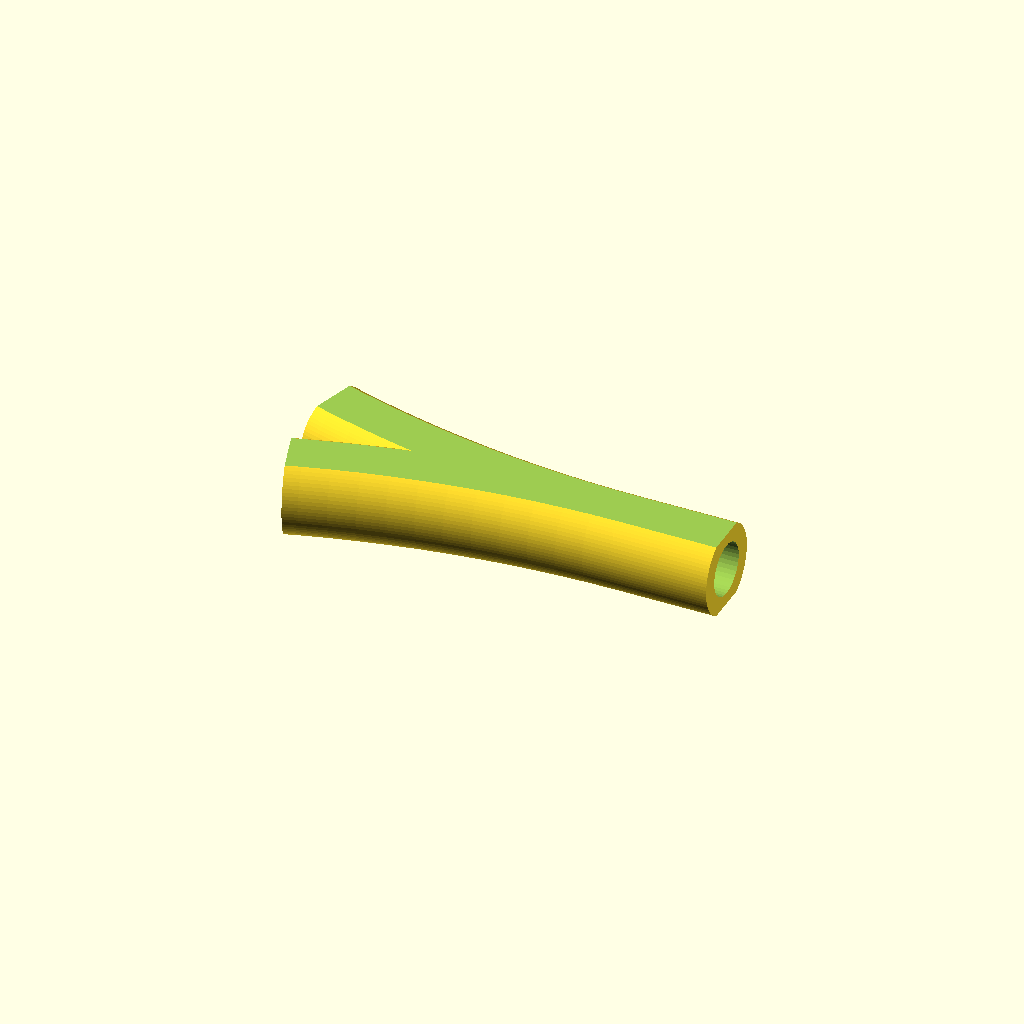
Cell 1: rendered with the file's own defaults.
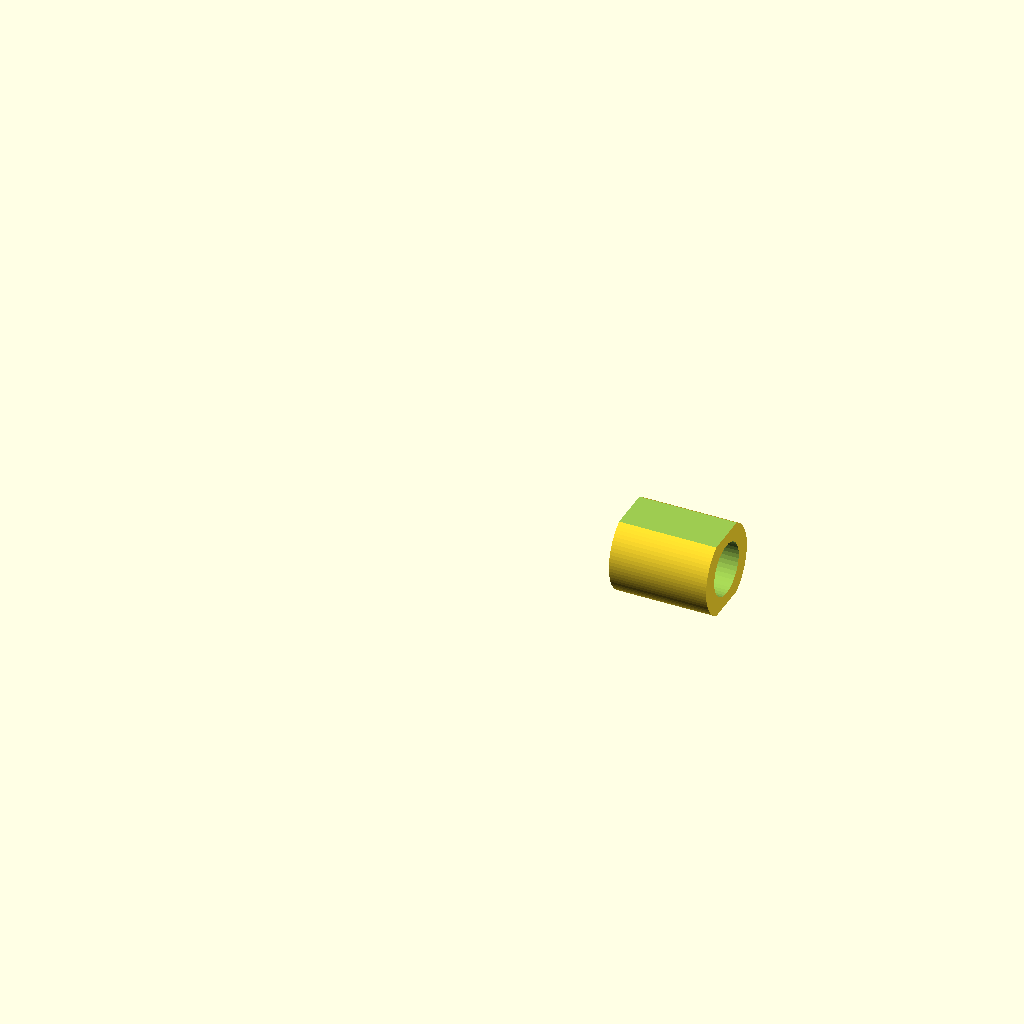
Cell 2 — debug set to true, the other parameters unchanged.
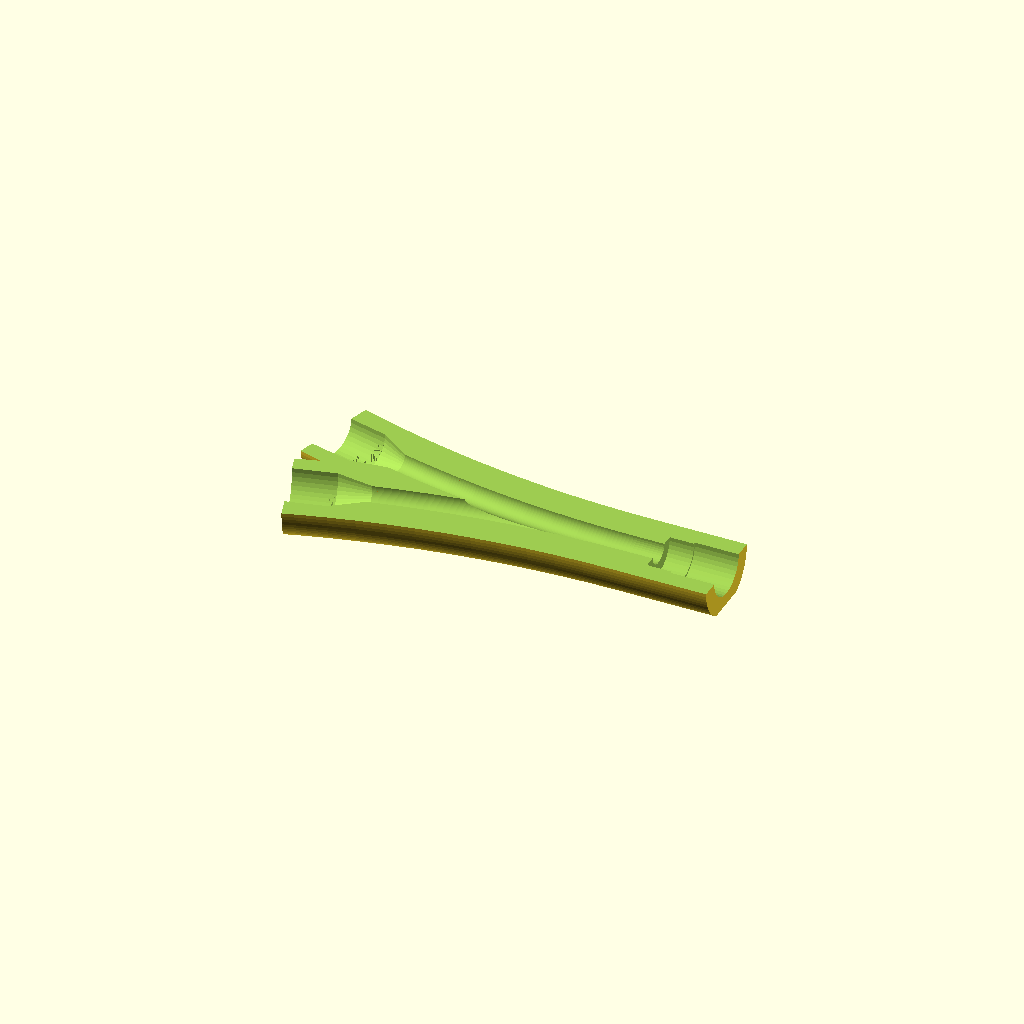
Cell 3 — horizontalCut set to true, the other parameters unchanged.
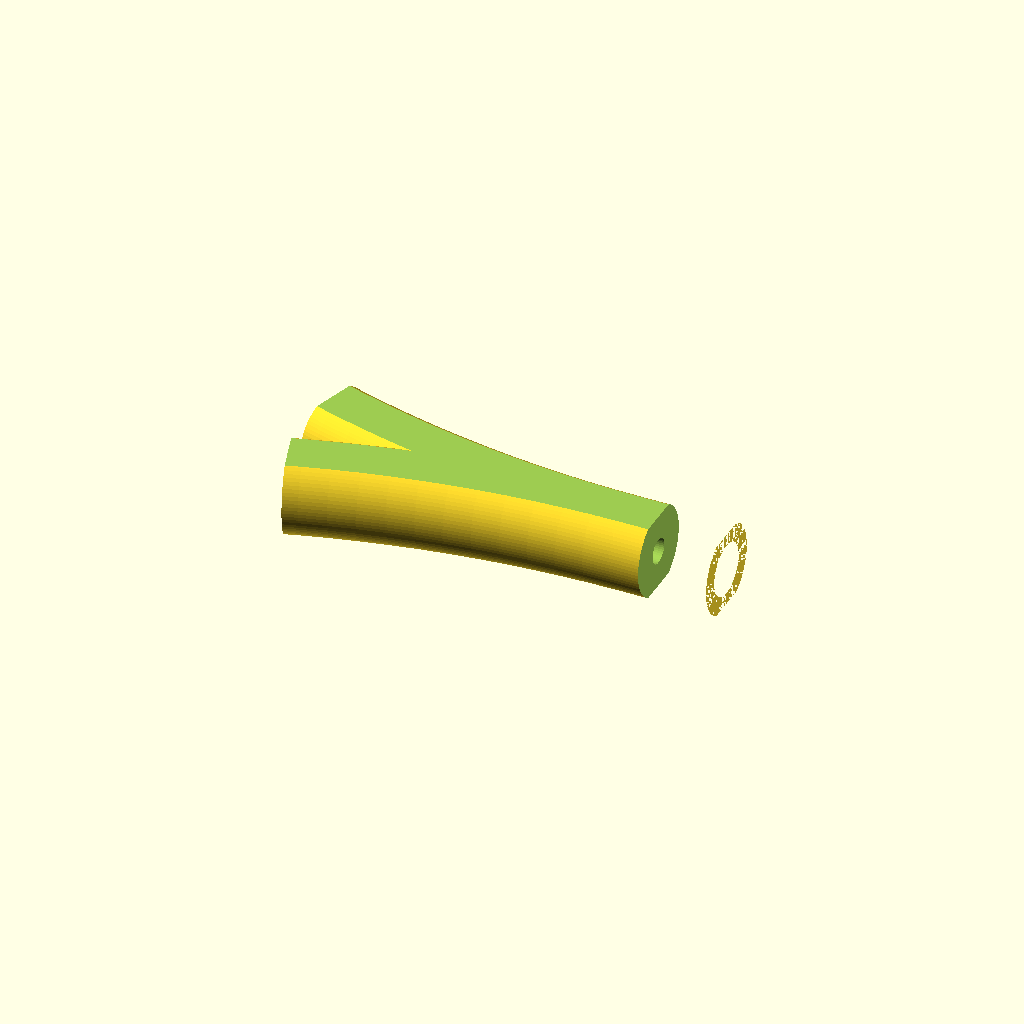
Cell 4: the same model with radPtfe = 5.
One fixed orthographic camera (rotation 55°, 0°, 25°; colour scheme Cornfield) for every cell.
The OpenSCAD source (inputs/thingiverse/files/thing-2328933/files/y.scad):
fine = 40;						// circles fineness, turn down to 10 while designing for 3d performance reasons

debug = false;                  // enable to produce test part
horizontalCut = false;          // enable to see insides

radIn = 1.3;					// fillament guide radius, 1.2 for 1.75 filament
radPtfe = 2.5;					// ptfe radius, set to radIn if you don't have fittings that let ptfe tube to go straight through
radThread = 5.4/2;				// cylinder radius for M6 screw
radOut = 4.5;					// outter radius

radBig = 110;					// cuvature radius, affects overall part length
angle = acos(1 - 5/radBig);		// 5*2 is the distance betwen 2 inlets to fit both ptfe fittings

module arcTube(radius, angle)
{
	// i'm on OpenSCAD 2015 so no angle in rotate_extrude for me =(

	translate([0, -radBig, 0])
	difference()
	{
		rotate_extrude(angle = 360, $fn = fine*6, convexity = 10)
		{
			translate([radBig, 0, 0])
			circle(r = radius, $fn = fine*2);
		}

		translate([0, -radBig*2, -10])
		cube([radBig*2, radBig*4, radOut + 20]);

		rotate([0, 0,  180 + angle])
		translate([0, -radBig*2, -10])
		cube([radBig*2, radBig*4, radOut + 20]);
	}
}

difference()
{
	// main body
	union()
	{
		arcTube(radOut, angle);
		mirror([0,1,0])
		arcTube(radOut, angle);
		
		rotate([0, 90, 0])
		cylinder(r = radOut, h = 10, $fn = fine*2);
	}

	// fillament channel
	arcTube(radIn, angle);
	mirror([0,1,0])
	arcTube(radIn, angle);

	rotate([0, 90, 0])
	translate([0, 0, -1])
	cylinder(r = radIn, h = 12, $fn = fine);

	// outlet thread
	translate([10, 0, 0])
	rotate([0, -90, 0])
	union()
	{
		translate([0, 0, -1])
		cylinder(r = radThread, h = 4.5 + 1, $fn = fine);
		cylinder(r = radPtfe, h = 7, $fn = fine);
	}

	// inlet thread 1
	translate([0, -radBig, 0])
	rotate([0, 0, angle - 3.5])
	translate([0, radBig, 0])
	translate([-7, 0, 0])
	rotate([0, 90, 0])
	union()
	{
		cylinder(r = radThread, h = 4.5, $fn = fine);
		translate([0, 0, 4.5])
		cylinder(r1 = radThread, r2 = radIn-0.4, h = 7-4.5 + 2, $fn = fine);
	}

	// inlet thread 2
	mirror([0, 1, 0])
	translate([0, -radBig, 0])
	rotate([0, 0, angle - 3.5])
	translate([0, radBig, 0])
	translate([-7, 0, 0])
	rotate([0, 90, 0])
	union()
	{
		cylinder(r = radThread, h = 4.5, $fn = fine);
		translate([0, 0, 4.5])
		cylinder(r1 = radThread, r2 = radIn-0.4, h = 7-4.5 + 2, $fn = fine);
	}

	// cut the bottom of the tube for better printability
	translate([0, 0, -30 - radOut + 0.6])
	translate([-250, -250, 0])
	cube([500, 500, 30]);

    cutOffset = horizontalCut?0:radOut - 0.6;
	translate([0, 0, cutOffset])
	translate([-250, -250, 0])
	cube([500, 500, 30]);

    if(debug)
    {
        translate([-100, -50, -50])
        cube([100, 100, 100]);
    }
}
Parameter table extracted from the source (name, type, default, range or options):
fine: number, default 40
debug: bool, default false
horizontalCut: bool, default false
radIn: number, default 1.3
radPtfe: number, default 2.5
radOut: number, default 4.5
radBig: number, default 110
